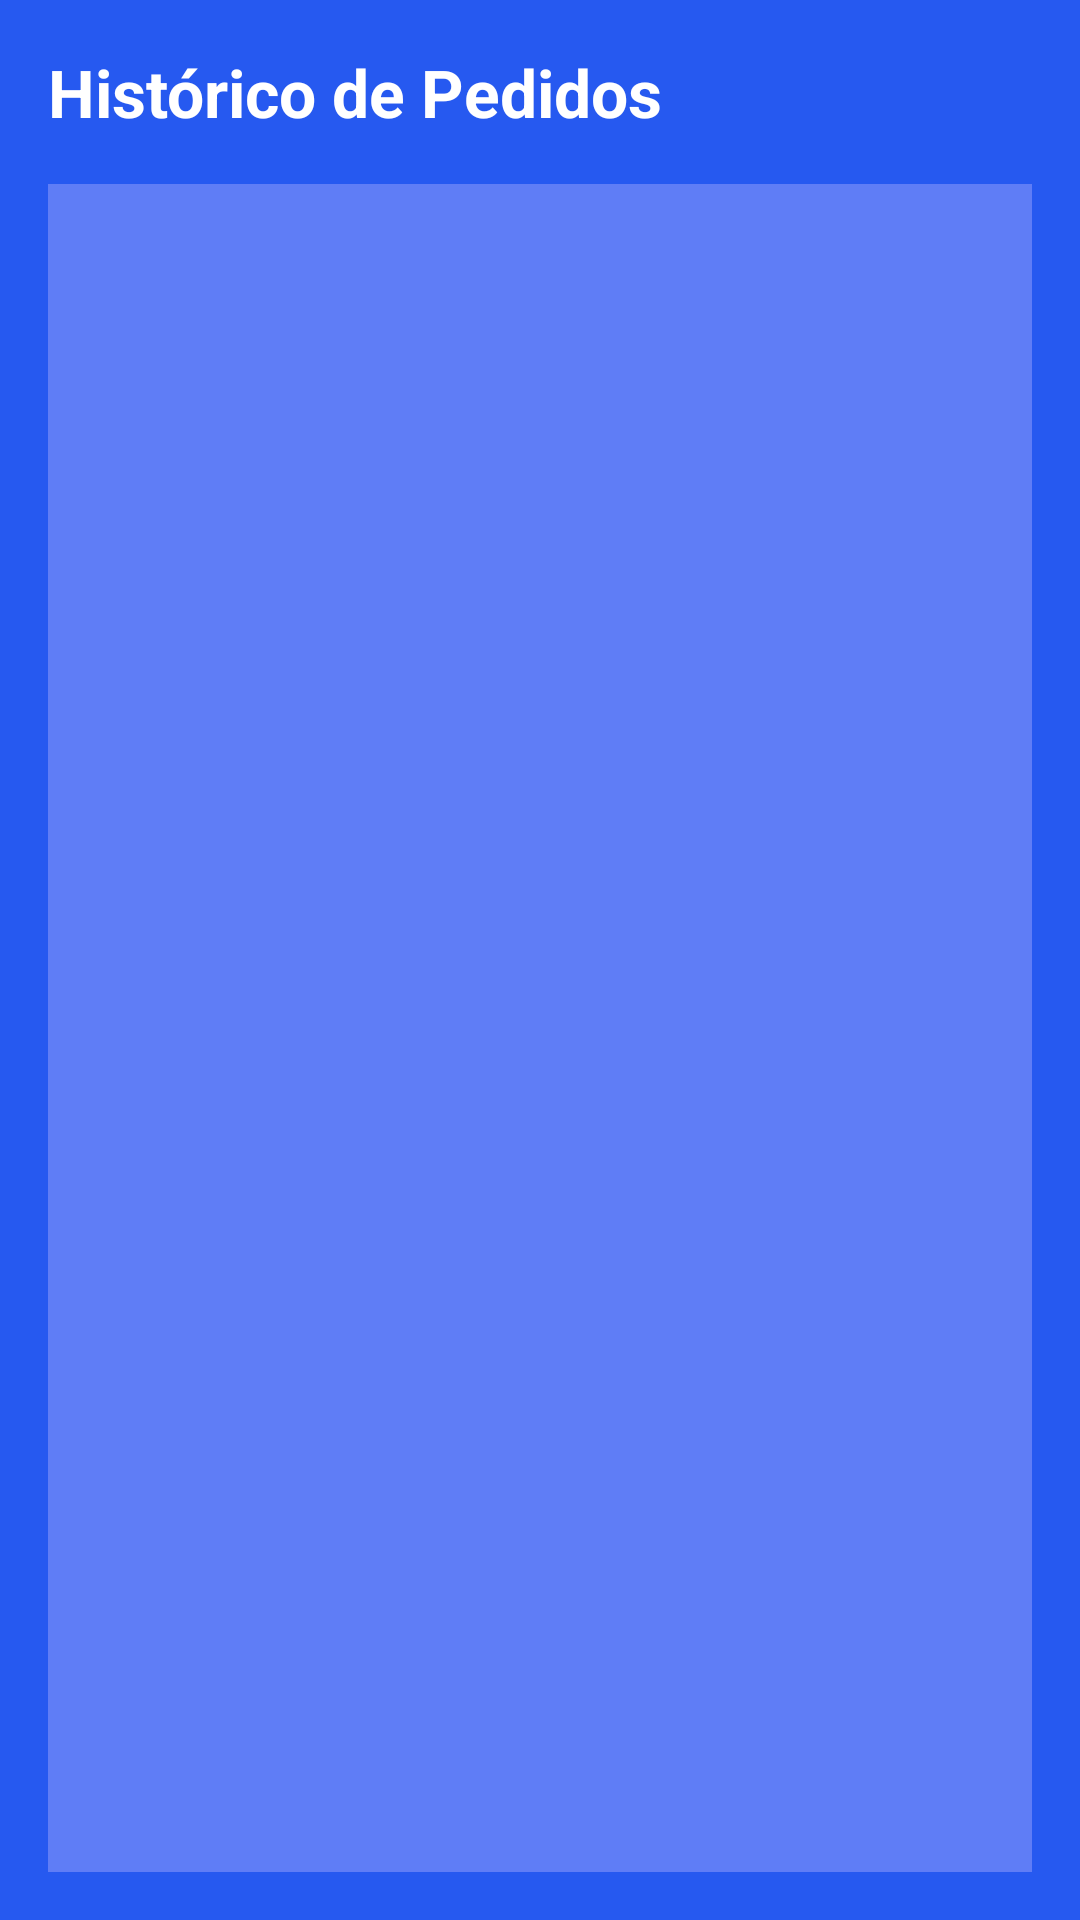

Produce the Android XML layout that renders to this screen, including the resource entries it uses.
<!-- AndroidManifest.xml: application theme Theme.Nuvem -->
<!-- res/layout/activity_historico_pedidos.xml -->
<?xml version="1.0" encoding="utf-8"?>
<LinearLayout xmlns:android="http://schemas.android.com/apk/res/android"
    xmlns:tools="http://schemas.android.com/tools"
    android:layout_width="match_parent"
    android:layout_height="match_parent"
    android:background="#2659F0"
    android:orientation="vertical"
    android:padding="16dp">

    <TextView
        android:layout_width="wrap_content"
        android:layout_height="wrap_content"
        android:layout_marginBottom="16dp"
        android:text="Histórico de Pedidos"
        android:textColor="#FFFFFF"
        android:textSize="22sp"
        android:textStyle="bold" />

    
    <TextView
        android:id="@+id/txtSemPedidos"
        android:layout_width="match_parent"
        android:layout_height="wrap_content"
        android:layout_marginTop="32dp"
        android:gravity="center"
        android:text="Nenhum pedido encontrado."
        android:textColor="#CCCCCC"
        android:textSize="16sp"
        android:visibility="gone" />

    <androidx.recyclerview.widget.RecyclerView
        android:id="@+id/rvHistoricoPedidos"
        android:layout_width="match_parent"
        android:layout_height="match_parent"
        android:background="#5F7DF6"
        tools:listitem="@layout/item_historico_pedido" />

</LinearLayout>
<!-- res/layout/item_historico_pedido.xml (included above) -->
<?xml version="1.0" encoding="utf-8"?>
<androidx.cardview.widget.CardView xmlns:android="http://schemas.android.com/apk/res/android"
    xmlns:app="http://schemas.android.com/apk/res-auto"
    android:layout_width="match_parent"
    android:layout_height="wrap_content"
    android:layout_margin="8dp"
    app:cardBackgroundColor="#2A0B0B"
    app:cardCornerRadius="8dp"
    app:cardElevation="4dp">

    <LinearLayout
        android:layout_width="match_parent"
        android:layout_height="wrap_content"
        android:orientation="vertical"
        android:padding="16dp">

        <LinearLayout
            android:layout_width="match_parent"
            android:layout_height="wrap_content"
            android:orientation="horizontal">

            <TextView
                android:id="@+id/txtNumeroPedido"
                android:layout_width="0dp"
                android:layout_height="wrap_content"
                android:layout_weight="1"
                android:textColor="#FFFFFF"
                android:textSize="18sp"
                android:textStyle="bold" />

            <TextView
                android:id="@+id/txtDataPedido"
                android:layout_width="wrap_content"
                android:layout_height="wrap_content"
                android:textColor="#CCCCCC"
                android:textSize="14sp" />
        </LinearLayout>

        <TextView
            android:id="@+id/txtEnderecoEntrega"
            android:layout_width="match_parent"
            android:layout_height="wrap_content"
            android:layout_marginTop="8dp"
            android:textColor="#DDDDDD"
            android:textSize="14sp" />

        <TextView
            android:id="@+id/txtObsPagamento"
            android:layout_width="match_parent"
            android:layout_height="wrap_content"
            android:layout_marginTop="4dp"
            android:textColor="#DDDDDD"
            android:textSize="14sp" />

        <TextView
            android:id="@+id/txtTotalPedido"
            android:layout_width="match_parent"
            android:layout_height="wrap_content"
            android:layout_marginTop="12dp"
            android:gravity="end"
            android:textColor="#4CAF50"
            android:textSize="18sp"
            android:textStyle="bold" />

    </LinearLayout>
</androidx.cardview.widget.CardView>
<!-- resources referenced by this layout -->
<resources>
  <style name="Theme.Nuvem" parent="Base.Theme.Nuvem" />
  <style name="Base.Theme.Nuvem" parent="Theme.Material3.DayNight.NoActionBar">
          
          
      </style>
</resources>
